Dataset: dataset (GitHub, Tanmxy88/Rare-plant-species-Identification). Classes: Shotomuli plant, agnishikha plant, anantamul plant, apang plant, ayapan plant, bamonhati plant, basok plant, betal plant, chapalish plant, gainura plant, kalochitra plant, kalodhutura plant, kalomegh plant, punarnava plant, ramtulsi plant, sarpaghandha plant.

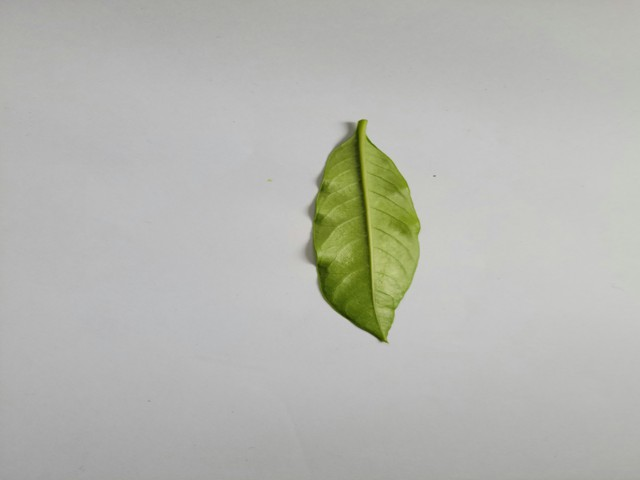
Label: sarpaghandha plant

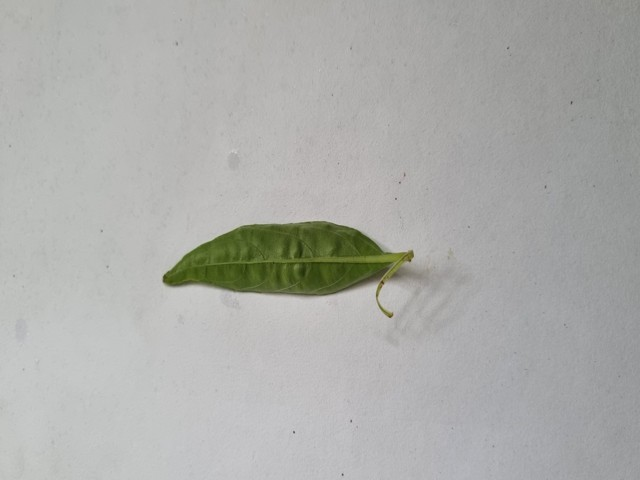
Label: kalomegh plant

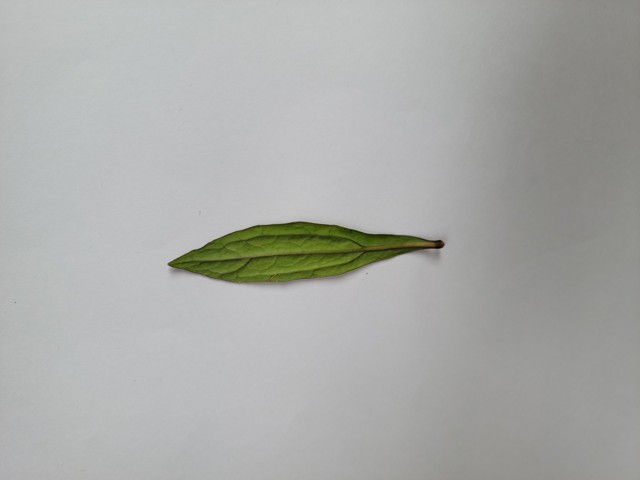
Label: ayapan plant

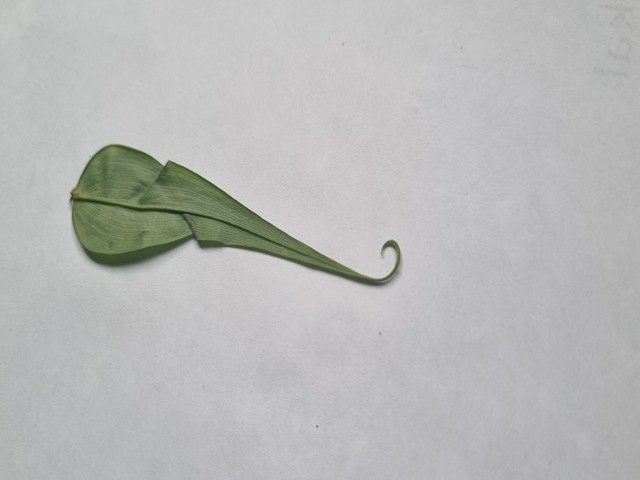
Label: agnishikha plant

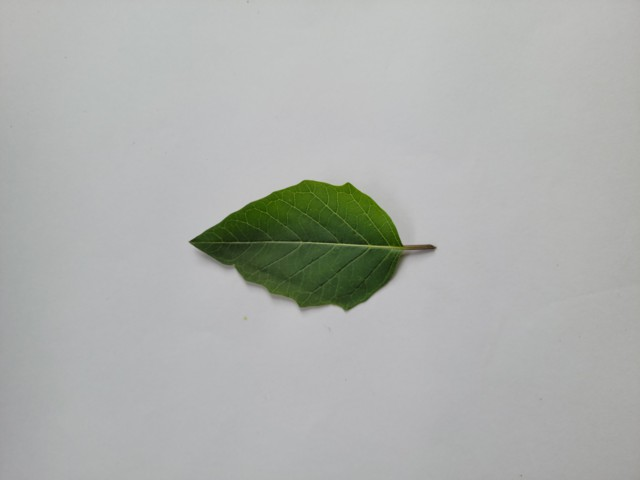
Label: kalodhutura plant

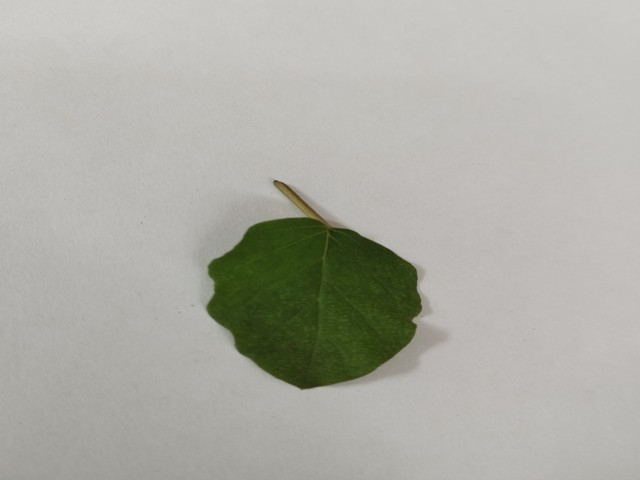
Label: punarnava plant
